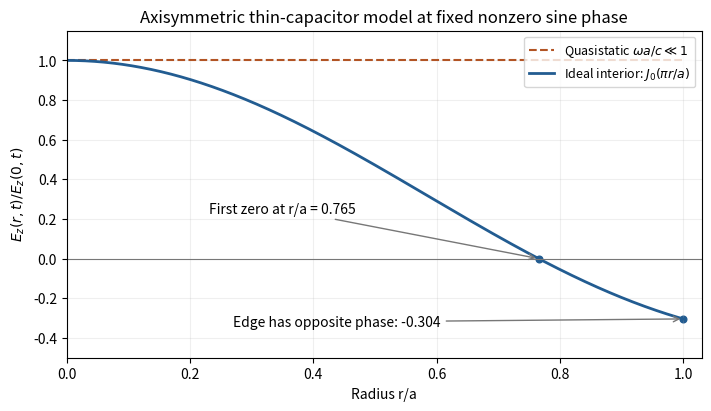

Reproduce this figure in Python.
"""Original educational plot; Python 3.14, NumPy and Matplotlib. Writes a basename PNG in the current working directory."""
import numpy as np
import matplotlib
matplotlib.use('Agg')
import matplotlib.pyplot as plt
plt.rcParams.update({'font.size':10,'figure.facecolor':'white','axes.facecolor':'white'})
r=np.linspace(0,1,800);x=np.pi*r;term=np.ones_like(x);J=term.copy()
for k in range(1,55):term*=(-x*x/4)/(k*k);J+=term
fig,ax=plt.subplots(figsize=(7,4),layout='constrained');ax.plot(r,np.ones_like(r),ls='--',color='#b25424',label=r'Quasistatic $\omega a/c\ll1$');ax.plot(r,J,color='#225c91',lw=2,label=r'Ideal interior: $J_0(\pi r/a)$');ax.axhline(0,color='#777',lw=.8);zero=2.404825557695773/np.pi;ax.scatter([zero,1],[0,J[-1]],color='#225c91',s=23)
ax.annotate('First zero at r/a = 0.765',xy=(zero,0),xytext=(.23,.23),arrowprops={'arrowstyle':'->','color':'#777'},fontsize=10);ax.annotate('Edge has opposite phase: -0.304',xy=(1,J[-1]),xytext=(.27,-.34),arrowprops={'arrowstyle':'->','color':'#777'},fontsize=10)
ax.set(xlabel='Radius r/a',ylabel=r'$E_z(r,t)/E_z(0,t)$',xlim=(0,1.03),ylim=(-.5,1.15),title='Axisymmetric thin-capacitor model at fixed nonzero sine phase');ax.legend(fontsize=9,loc='upper right');ax.grid(alpha=.2)
fig.savefig('paper-1-gpp2014-capacitor-profile.png',dpi=150,facecolor='white');plt.close(fig)
